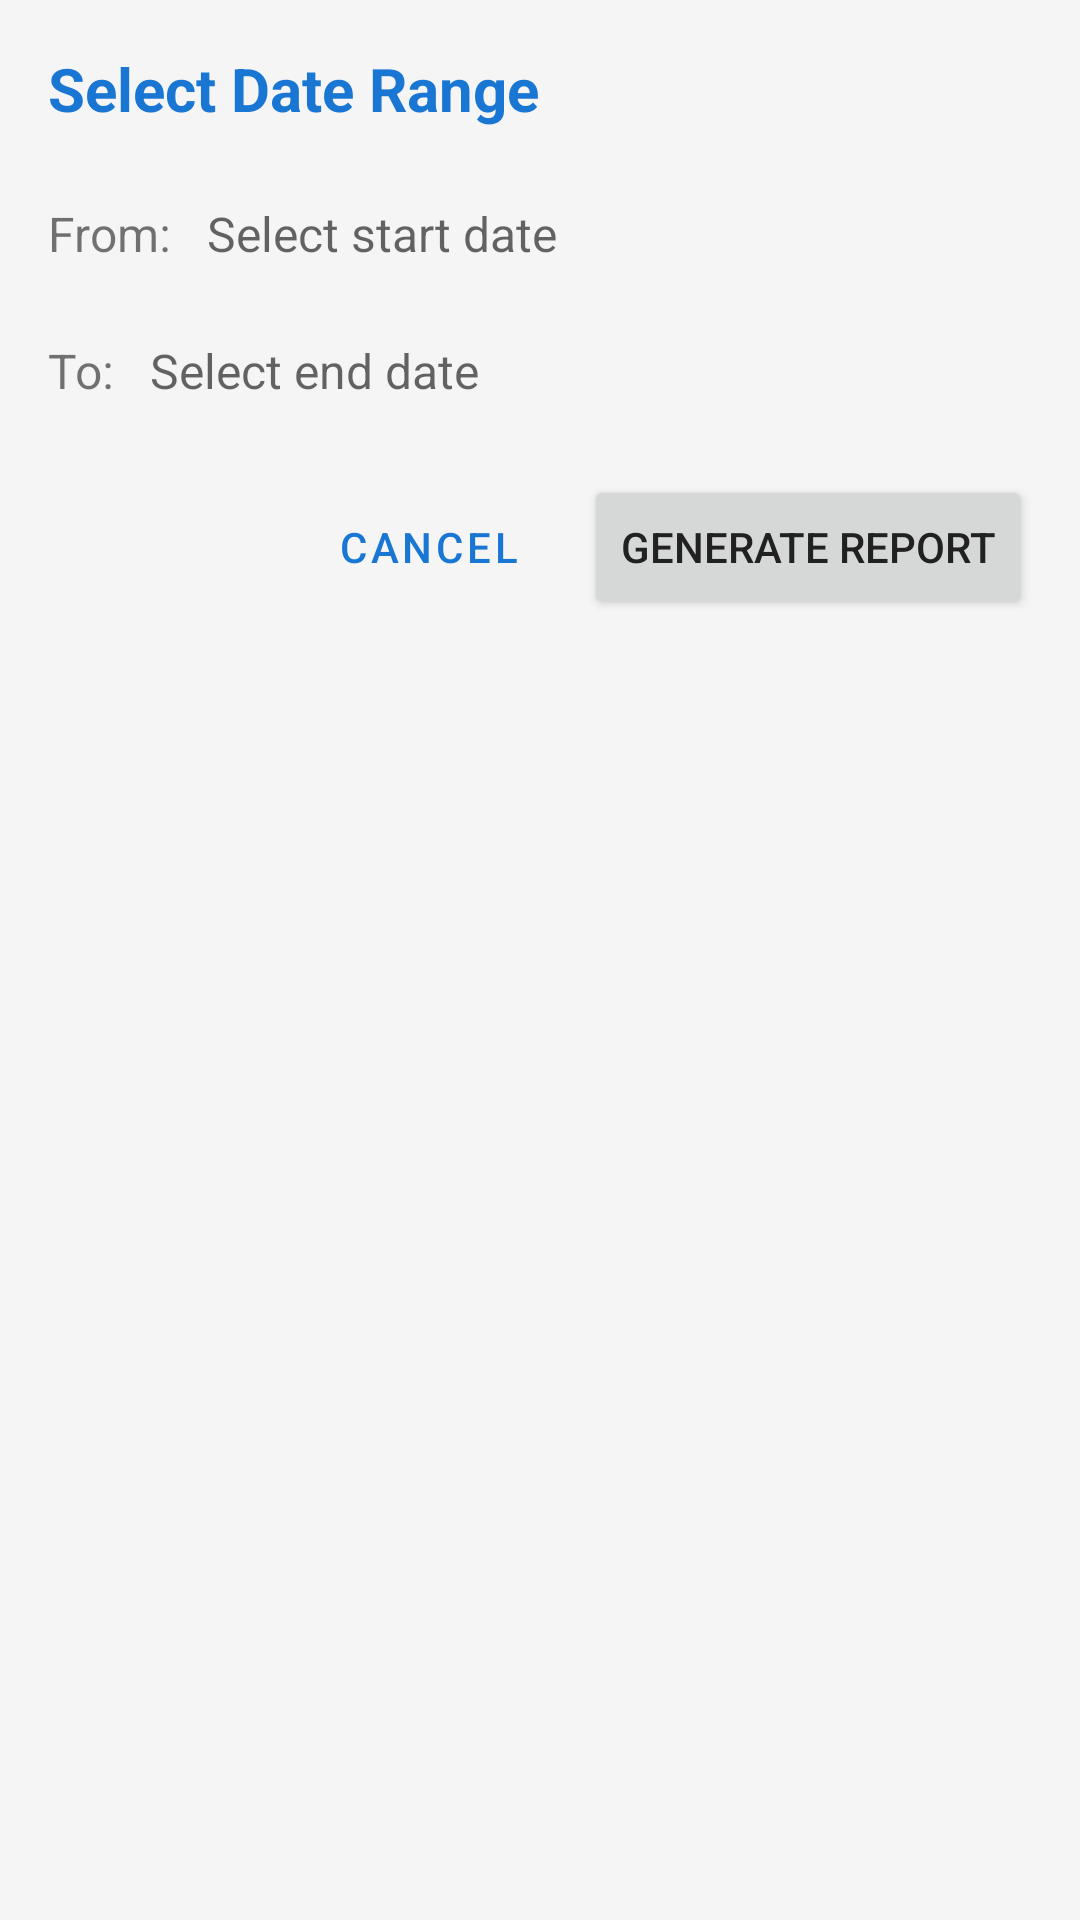

Here is an Android app screen rendered from its layout file. Give the layout XML and the strings, colors and styles it references.
<!-- AndroidManifest.xml: application theme Theme.DailyDasoha -->
<!-- res/layout/custom_report_dialog.xml -->
<?xml version="1.0" encoding="utf-8"?>
<LinearLayout xmlns:android="http://schemas.android.com/apk/res/android"
    android:layout_width="match_parent"
    android:layout_height="wrap_content"
    android:orientation="vertical"
    android:padding="16dp">

    <TextView
        android:layout_width="match_parent"
        android:layout_height="wrap_content"
        android:text="Select Date Range"
        android:textSize="20sp"
        android:textStyle="bold"
        android:textColor="@color/primary"
        android:layout_marginBottom="16dp"/>

    
    <LinearLayout
        android:layout_width="match_parent"
        android:layout_height="wrap_content"
        android:orientation="horizontal"
        android:layout_marginBottom="8dp">

        <TextView
            android:layout_width="wrap_content"
            android:layout_height="wrap_content"
            android:text="From: "
            android:textSize="16sp"/>

        <TextView
            android:id="@+id/tvFromDate"
            android:layout_width="0dp"
            android:layout_height="wrap_content"
            android:layout_weight="1"
            android:padding="8dp"
            android:textSize="16sp"
            android:background="?attr/selectableItemBackground"
            android:clickable="true"
            android:focusable="true"
            android:hint="Select start date"/>
    </LinearLayout>

    
    <LinearLayout
        android:layout_width="match_parent"
        android:layout_height="wrap_content"
        android:orientation="horizontal"
        android:layout_marginBottom="16dp">

        <TextView
            android:layout_width="wrap_content"
            android:layout_height="wrap_content"
            android:text="To: "
            android:textSize="16sp"/>

        <TextView
            android:id="@+id/tvToDate"
            android:layout_width="0dp"
            android:layout_height="wrap_content"
            android:layout_weight="1"
            android:padding="8dp"
            android:textSize="16sp"
            android:background="?attr/selectableItemBackground"
            android:clickable="true"
            android:focusable="true"
            android:hint="Select end date"/>
    </LinearLayout>

    
    <LinearLayout
        android:layout_width="match_parent"
        android:layout_height="wrap_content"
        android:orientation="horizontal"
        android:gravity="end">

        <Button
            android:id="@+id/btnCancel"
            style="@style/Widget.MaterialComponents.Button.TextButton"
            android:layout_width="wrap_content"
            android:layout_height="wrap_content"
            android:text="Cancel"/>

        <Button
            android:id="@+id/btnGenerate"
            android:layout_width="wrap_content"
            android:layout_height="wrap_content"
            android:text="Generate Report"
            android:layout_marginStart="8dp"/>
    </LinearLayout>
</LinearLayout>
<!-- resources referenced by this layout -->
<resources>
  <color name="primary">#1976D2</color>
  <style name="Theme.DailyDasoha" parent="Theme.MaterialComponents.Light.NoActionBar">
          
          <item name="colorPrimary">@color/primary</item>
          <item name="colorPrimaryDark">@color/primary_dark</item>
          <item name="colorAccent">@color/accent</item>
          <item name="android:windowBackground">@color/background</item>
          <item name="android:textColorPrimary">@color/primary_text</item>
          <item name="android:textColorSecondary">@color/secondary_text</item>
          <item name="cardBackgroundColor">@color/card_background</item>
          <item name="popupMenuStyle">@style/Widget.App.PopupMenu</item>
          <item name="android:popupMenuStyle">@style/Widget.App.PopupMenu</item>
          <item name="actionOverflowMenuStyle">@style/Widget.App.PopupMenu</item>
          
          
          <item name="tableHeaderBackground">@color/table_header_bg</item>
          <item name="tableCellBackground">@color/table_row_bg</item>
          <item name="tableHeaderTextColor">@color/table_text_header</item>
          <item name="tableCellTextColor">@color/table_text_data</item>
          <item name="tableBorderColor">@color/table_border</item>
      </style>
  <color name="primary_dark">#1565C0</color>
  <color name="accent">#FFC107</color>
  <color name="background">#F5F5F5</color>
  <color name="primary_text">#212121</color>
  <color name="secondary_text">#424242</color>
  <color name="card_background">@color/white</color>
  <style name="Widget.App.PopupMenu" parent="Widget.MaterialComponents.PopupMenu">
          <item name="android:textColor">@color/black</item>
          <item name="android:itemBackground">@color/white</item>
          <item name="android:popupBackground">@color/white</item>
          <item name="android:textSize">16sp</item>
      </style>
  <color name="table_header_bg">@color/primary_light</color>
  <color name="table_row_bg">@color/white</color>
  <color name="table_text_header">#212121</color>
  <color name="table_text_data">#212121</color>
  <color name="table_border">#E0E0E0</color>
  <color name="white">#FFFFFF</color>
  <color name="black">#000000</color>
  <color name="primary_light">#BBDEFB</color>
</resources>
